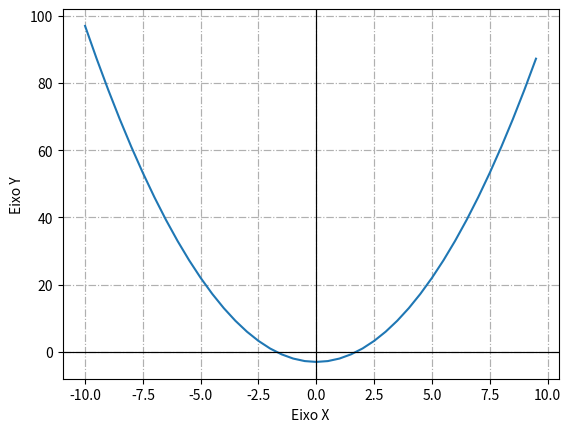

This chart was generated by the following Python code:
from numpy import arange
from matplotlib.pyplot import plot, show, axhline, axvline, grid, xlabel, ylabel

f1 = lambda x: x**2 - 3
df1 = lambda x: 2*x


def main():
    root = my_newton(f1, df1, 1.5)
    print(f"The root is approximately: {root:.12f}")

    print_graph(f1)


def my_newton(f, df, x0, tol=1e-6):
    # output is an estimation of the root of f
    # using the Newton Raphson method
    # recursive implementation
    if abs(f(x0)) < tol:
        return x0
    else:
        return my_newton(f, df, x0 - f(x0) / df(x0), tol)

def print_graph(f):
    # setting the x - coordinates 
    x = arange(-10, 10, 0.5) 
    # setting the corresponding y - coordinates 
    y = f(x) 
    
    # plotting the points 
    plot(x, y) 

    axhline(y=0, color='black', linewidth=0.85)
    axvline(x=0, color='black', linewidth=0.85)

    grid(True, linewidth=0.85, linestyle='-.')
    
    # Adicionando rótulos aos eixos
    xlabel('Eixo X')
    ylabel('Eixo Y')

    # function to show the plot 
    show() 


if __name__ == '__main__':
    main()
